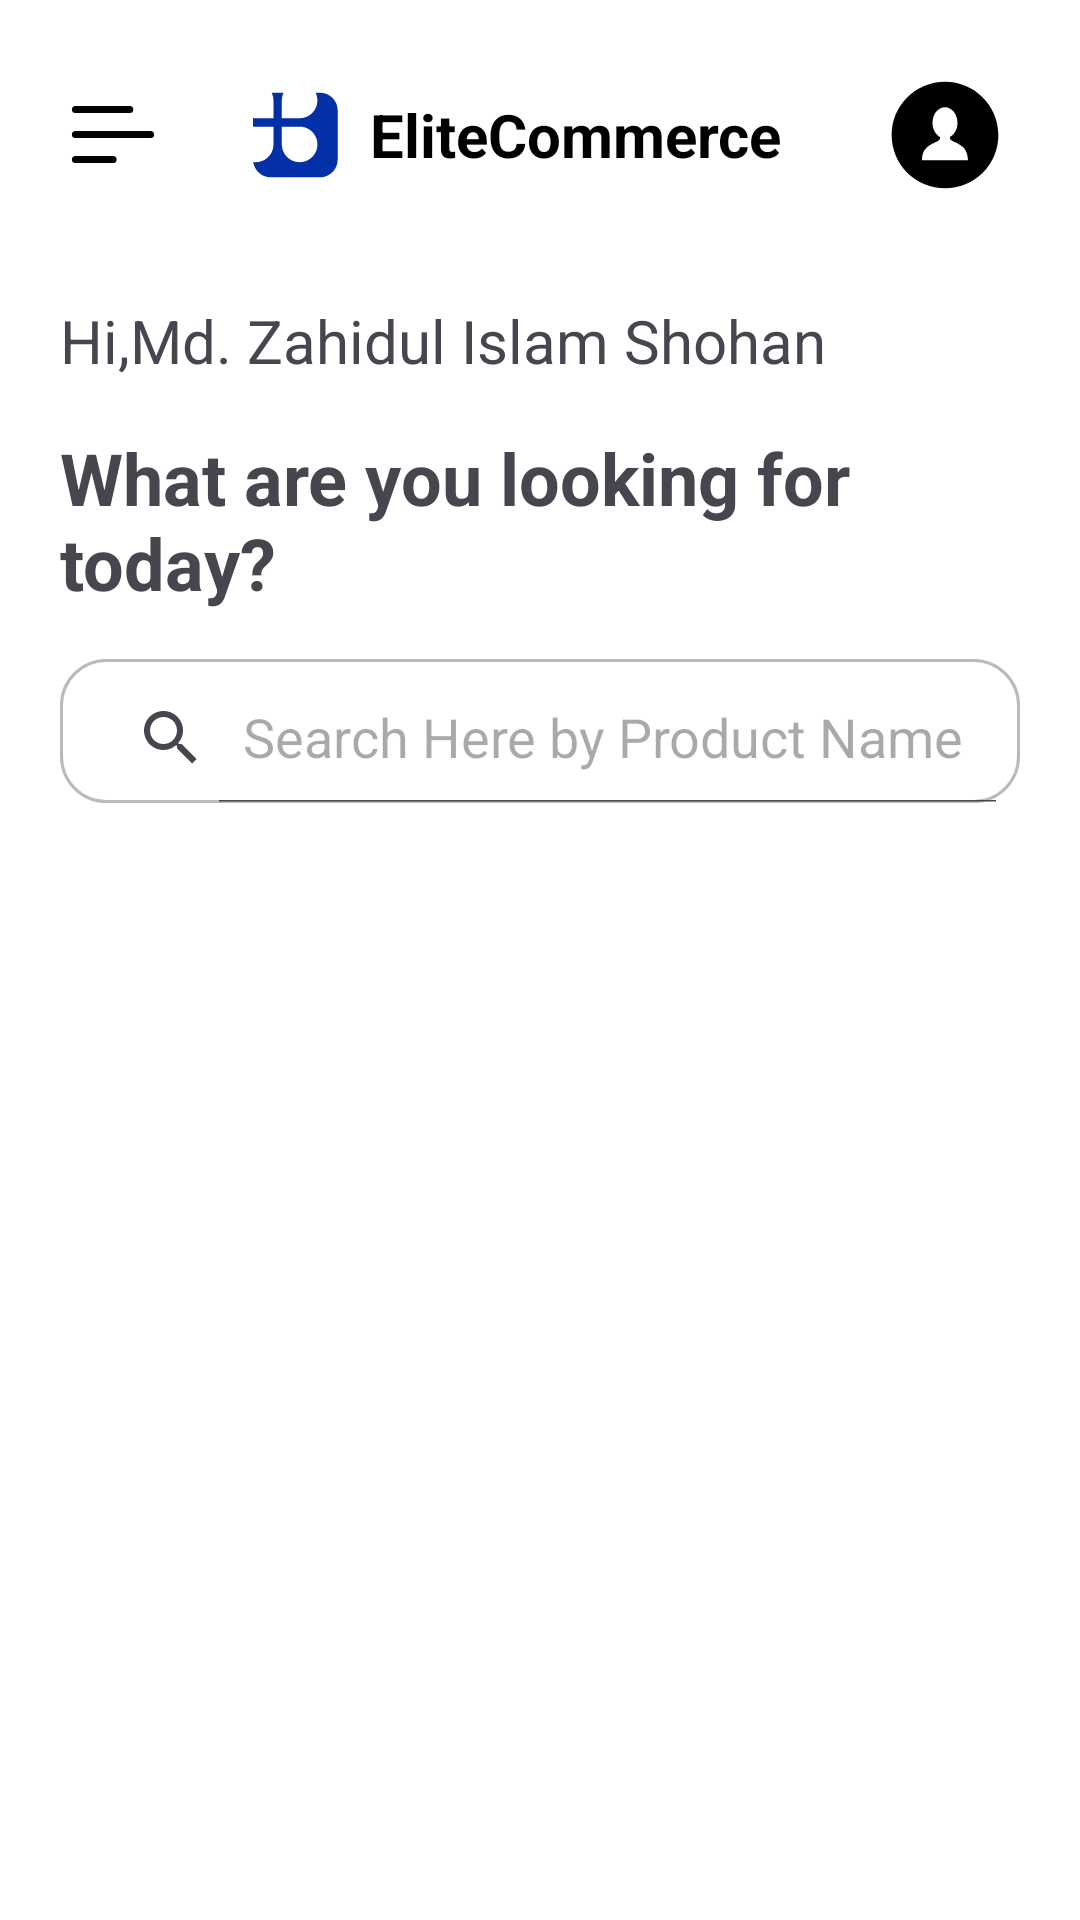

Layout XML and referenced resources for this Android screen:
<!-- AndroidManifest.xml: application theme Theme.EliteCommerce -->
<!-- res/layout/fragment_home.xml -->
<?xml version="1.0" encoding="utf-8"?>
<androidx.constraintlayout.widget.ConstraintLayout xmlns:android="http://schemas.android.com/apk/res/android"
    xmlns:tools="http://schemas.android.com/tools"
    xmlns:app="http://schemas.android.com/apk/res-auto"
    android:layout_width="match_parent"
    android:layout_height="match_parent"
    android:layout_marginTop="30dp"
    android:background="@color/white"
    tools:context=".Fragments.HomeFragment">

    <LinearLayout
        android:id="@+id/linearLayout"
        android:layout_width="0dp"
        android:layout_height="wrap_content"
        android:layout_marginTop="20dp"
        android:gravity="center|center_horizontal|center_vertical"
        android:orientation="horizontal"
        android:paddingStart="20dp"
        android:paddingEnd="20dp"
        app:layout_constraintEnd_toEndOf="parent"
        app:layout_constraintStart_toStartOf="parent"
        app:layout_constraintTop_toTopOf="parent">

        <ImageView
            android:id="@+id/sideDrawerBtn"
            android:layout_width="35dp"
            android:layout_height="35dp"
            android:layout_gravity="center"
            android:layout_weight="0"
            app:srcCompat="@drawable/side_drawer_icon" />

        <LinearLayout
            android:id="@+id/logoGroup"
            android:layout_width="wrap_content"
            android:layout_height="wrap_content"
            android:layout_gravity="center|center_horizontal"
            android:layout_weight="1"
            android:gravity="center|center_horizontal"
            android:orientation="horizontal">

            <ImageView
                android:id="@+id/imageView5"
                android:layout_width="wrap_content"
                android:layout_height="wrap_content"
                android:layout_marginEnd="10dp"
                android:layout_weight="0"
                app:srcCompat="@drawable/logo_svg_blue" />

            <TextView
                android:id="@+id/textView"
                android:layout_width="wrap_content"
                android:layout_height="wrap_content"
                android:layout_weight="0"
                android:text="EliteCommerce"
                android:textColor="@color/black"
                android:textSize="20sp"
                android:textStyle="bold" />

        </LinearLayout>

        <com.google.android.material.imageview.ShapeableImageView
            android:id="@+id/profilePicture"
            android:layout_width="50dp"
            android:layout_height="50dp"
            android:layout_gravity="center"
            android:layout_weight="0"
            app:shapeAppearance="@style/full_rounded"
            app:srcCompat="@drawable/user_svg_icon" />


    </LinearLayout>

    <LinearLayout
        android:id="@+id/linearLayout2"
        android:layout_width="0dp"
        android:layout_height="wrap_content"
        android:layout_weight="1"
        android:orientation="vertical"
        android:paddingStart="20dp"
        android:paddingEnd="20dp"
        app:layout_constraintEnd_toEndOf="parent"
        app:layout_constraintStart_toStartOf="parent"
        app:layout_constraintTop_toBottomOf="@+id/linearLayout">

        <LinearLayout
            android:layout_width="wrap_content"
            android:layout_height="wrap_content"
            android:layout_marginTop="30dp"
            android:orientation="horizontal">

            <TextView
                android:id="@+id/textView3"
                android:layout_width="match_parent"
                android:layout_height="wrap_content"
                android:text="Hi,"
                android:textSize="20sp" />

            <TextView
                android:id="@+id/userName"
                android:layout_width="match_parent"
                android:layout_height="wrap_content"
                android:text="Md. Zahidul Islam Shohan"
                android:textSize="20sp" />

        </LinearLayout>

        <TextView
            android:id="@+id/textView5"
            android:layout_width="match_parent"
            android:layout_height="wrap_content"
            android:layout_marginTop="16dp"
            android:text="What are you looking for today?"
            android:textSize="24sp"
            android:textStyle="bold" />

    </LinearLayout>

    <androidx.appcompat.widget.SearchView
        android:id="@+id/editTextText"
        android:layout_width="match_parent"
        android:layout_height="wrap_content"
        android:layout_marginStart="20dp"
        android:layout_marginTop="16dp"
        android:layout_marginEnd="20dp"
        android:background="@drawable/input_search_style"
        android:drawableLeft="@drawable/search_icon_input"
        android:drawablePadding="15dp"
        android:ems="10"
        app:iconifiedByDefault="false"
        app:queryHint="Search Here by Product Name"
        android:paddingStart="5dp"
        android:paddingTop="5dp"
        android:textColor="@color/black"
        app:layout_constraintEnd_toEndOf="parent"
        app:layout_constraintStart_toStartOf="parent"
        app:layout_constraintTop_toBottomOf="@+id/linearLayout2" />

    <androidx.recyclerview.widget.RecyclerView
        android:id="@+id/home_product_recycler_view"
        android:layout_width="match_parent"
        android:layout_height="0dp"
        android:layout_marginStart="20dp"
        android:layout_marginTop="30dp"
        android:layout_marginEnd="20dp"
        android:layout_marginBottom="10dp"
        app:layout_constraintBottom_toBottomOf="parent"
        app:layout_constraintEnd_toEndOf="parent"
        app:layout_constraintStart_toStartOf="parent"
        app:layout_constraintTop_toBottomOf="@+id/editTextText"
        tools:listitem="@layout/product_item_list" />



</androidx.constraintlayout.widget.ConstraintLayout>
<!-- res/layout/product_item_list.xml (included above) -->
<?xml version="1.0" encoding="utf-8"?>
<androidx.constraintlayout.widget.ConstraintLayout xmlns:android="http://schemas.android.com/apk/res/android"
    android:layout_width="wrap_content"
    android:layout_height="wrap_content"
    app:cardUseCompatPadding="true"
    android:orientation="vertical"
    android:background="@color/white"
    android:paddingBottom="15dp"
    xmlns:app="http://schemas.android.com/apk/res-auto">

    <androidx.cardview.widget.CardView
        android:id="@+id/productImageCart"
        android:layout_width="160dp"
        android:layout_height="160dp"
        app:cardCornerRadius="8dp"
        app:cardUseCompatPadding="true"
        app:layout_constraintStart_toStartOf="parent"
        app:layout_constraintTop_toTopOf="parent">

        <ImageView
            android:id="@+id/productImage"
            android:layout_width="wrap_content"
            android:layout_height="wrap_content"
            android:src="@drawable/product1" />
    </androidx.cardview.widget.CardView>

    <TextView
        android:layout_marginTop="10dp"
        android:id="@+id/productCategory"
        android:layout_width="wrap_content"
        android:layout_height="wrap_content"
        android:layout_marginLeft="10dp"
        android:text="Shoes"
        android:textSize="12sp"
        app:layout_constraintStart_toStartOf="@+id/productImageCart"
        app:layout_constraintTop_toBottomOf="@+id/productImageCart" />
    <TextView
        android:layout_marginTop="5dp"
        android:id="@+id/productTitle"
        android:layout_width="wrap_content"
        android:layout_height="wrap_content"
        android:text="TMA-2 HD Wireless"
        app:layout_constraintStart_toStartOf="@+id/productCategory"
        app:layout_constraintTop_toBottomOf="@+id/productCategory" />

    <LinearLayout
        android:id="@+id/titlePrice"
        android:layout_marginTop="5dp"
        android:layout_width="wrap_content"
        android:layout_height="wrap_content"

        app:layout_constraintStart_toStartOf="@+id/productTitle"
        app:layout_constraintTop_toBottomOf="@+id/productTitle">

        <TextView
            android:id="@+id/productPriceTag"
            android:layout_width="wrap_content"
            android:layout_height="wrap_content"
            android:layout_marginRight="5dp"
            android:text="USD" />

        <TextView
            android:id="@+id/productPrice"
            android:layout_width="wrap_content"
            android:layout_height="wrap_content"
            android:text="350" />
    </LinearLayout>


    <LinearLayout
        android:id="@+id/reveiewContainer"
        android:layout_width="wrap_content"
        android:layout_height="wrap_content"
        android:layout_marginTop="5dp"

        android:gravity="center"
        app:layout_constraintStart_toStartOf="@+id/titlePrice"
        app:layout_constraintTop_toBottomOf="@id/titlePrice">

        <ImageView
            android:layout_width="15dp"
            android:layout_height="15dp"
            android:src="@drawable/star_svg_icon" />

        <TextView
            android:id="@+id/productRating"
            android:layout_width="wrap_content"
            android:layout_height="wrap_content"
            android:text="4.6"
            android:textSize="10sp" />
    </LinearLayout>

    <LinearLayout
        android:id="@+id/reviesContainer"
        android:layout_width="wrap_content"
        android:layout_height="wrap_content"
        android:layout_marginStart="10dp"
        android:gravity="center"
        app:layout_constraintBottom_toBottomOf="@id/reveiewContainer"
        app:layout_constraintStart_toEndOf="@id/reveiewContainer"
        app:layout_constraintTop_toTopOf="@id/reveiewContainer">

        <TextView
            android:id="@+id/totalReviews"
            android:layout_width="wrap_content"
            android:layout_height="wrap_content"
            android:layout_marginRight="5dp"
            android:text="86"
            android:textSize="10sp" />

        <TextView
            android:layout_width="wrap_content"
            android:layout_height="wrap_content"
            android:text="Reviews"
            android:textSize="10sp" />
    </LinearLayout>

    <ImageView
        android:id="@+id/threeIconBtn"
        android:layout_width="wrap_content"
        android:layout_height="wrap_content"
        android:layout_marginEnd="5dp"
        android:src="@drawable/more_vertical"
        app:layout_constraintBottom_toBottomOf="@id/reviesContainer"
        app:layout_constraintEnd_toEndOf="parent"
        app:layout_constraintTop_toTopOf="@id/reviesContainer" />


</androidx.constraintlayout.widget.ConstraintLayout>
<!-- resources referenced by this layout -->
<resources>
  <color name="black">#FF000000</color>
  <color name="white">#FFFFFFFF</color>
  <!-- drawable input_search_style (drawable) -->
  <?xml version="1.0" encoding="utf-8"?>
  <shape xmlns:android="http://schemas.android.com/apk/res/android">
      <solid android:color="@color/white"/>
      <stroke android:color="@color/text_gray_color" android:width="1dp"/>
      <corners android:radius="15dp"/>
  </shape>
  <!-- drawable side_drawer_icon (drawable) -->
  <vector xmlns:android="http://schemas.android.com/apk/res/android"
      android:width="20dp"
      android:height="21dp"
      android:viewportWidth="20"
      android:viewportHeight="21">
    <path
        android:pathData="M2.5,10.5H17.5"
        android:strokeLineJoin="round"
        android:strokeWidth="1.4375"
        android:fillColor="#00000000"
        android:strokeColor="#000000"
        android:strokeLineCap="round"/>
    <path
        android:pathData="M2.5,5.5H13.333"
        android:strokeLineJoin="round"
        android:strokeWidth="1.4375"
        android:fillColor="#00000000"
        android:strokeColor="#000000"
        android:strokeLineCap="round"/>
    <path
        android:pathData="M2.5,15.5H10"
        android:strokeLineJoin="round"
        android:strokeWidth="1.4375"
        android:fillColor="#00000000"
        android:strokeColor="#000000"
        android:strokeLineCap="round"/>
  </vector>
  <!-- drawable star_svg_icon (drawable) -->
  <vector xmlns:android="http://schemas.android.com/apk/res/android"
      android:width="11dp"
      android:height="10dp"
      android:viewportWidth="11"
      android:viewportHeight="10">
    <path
        android:pathData="M5.5,0.417L6.916,3.286L10.083,3.749L7.792,5.981L8.333,9.134L5.5,7.645L2.668,9.134L3.208,5.981L0.917,3.749L4.084,3.286L5.5,0.417Z"
        android:fillColor="#FFC120"/>
  </vector>
  <!-- drawable user_svg_icon (drawable) -->
  <vector android:height="35dp" android:viewportHeight="512"
      android:viewportWidth="512" android:width="35dp" xmlns:android="http://schemas.android.com/apk/res/android">
      <path android:fillColor="#FF000000" android:pathData="M256,73.82c-100.61,0 -182.18,81.56 -182.18,182.17a182.18,182.18 0,0 0,364.36 0C438.18,155.39 356.61,73.82 256,73.82ZM256.55,341.94h-78.93c0,-56.91 49.98,-56.9 61.07,-71.77l1.27,-6.79c-15.58,-7.89 -26.58,-26.94 -26.58,-49.2 0,-29.33 19.08,-53.12 42.62,-53.12 23.53,0 42.61,23.79 42.61,53.12 0,22.08 -10.8,41 -26.17,49.02l1.44,7.72c12.17,14.16 60.49,15.08 60.49,71.03Z"/>
  </vector>
  <style name="full_rounded">
          <item name="cornerSize">50%</item>
      </style>
  <style name="Theme.EliteCommerce" parent="Base.Theme.EliteCommerce" />
  <color name="text_gray_color">#BABABA</color>
  <style name="Base.Theme.EliteCommerce" parent="Theme.Material3.DayNight.NoActionBar">
          <item name="android:statusBarColor">@android:color/transparent</item>
          <item name="bottomSheetDialogTheme">@android:color/transparent</item>
          
          
      </style>
</resources>
